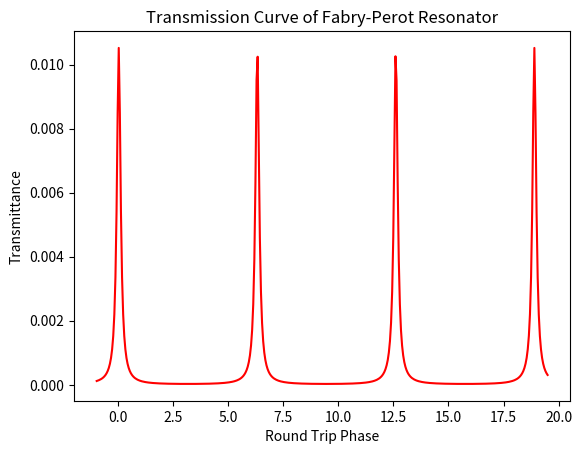

Reproduce this figure in Python.
# -*- coding: utf-8 -*-
"""
Created on Fri Oct 19 21:20:12 2018

[redacted]
"""
import numpy as np
import matplotlib.pyplot as plt

t = 0.1
#t2 = 0.9
ran = 410
phi = -1
r = 0.95
#r2 = 0.1
Etai = np.ndarray(ran, float)
Etsi = np.ndarray(ran, float)
phit = np.ndarray(ran, float)

for i in range(0,ran):
    
   # Eta = ((t*t2)*np.exp(1j*phi/2))/(1-(r*r2)*np.exp(1j*phi)) #asymmeteric
    Ets = ((t*t)*np.exp(1j*phi/2))/(1-(r*r)*np.exp(1j*phi)) #symmeteric
    #EtaC = Eta.conjugate()
    EtsC = Ets.conjugate()
    
    phi = phi + 0.05
    #Etai[i] = abs(Eta*EtaC)
    Etsi[i] = abs(Ets*EtsC)
    phit[i] = phi

#plt.xlim([-2,2])
#plt.legend(Eta,Ets, borderpad=2)
#plt.legend([Etai, Etsi], ["line 2", "line 1"])

plt.title('Transmission Curve of Fabry-Perot Resonator')
plt.xlabel('Round Trip Phase')
plt.ylabel('Transmittance')
#plt.plot(phit,Etai, 'm') #asymmeteric
plt.plot(phit,Etsi, 'r') #symmeteric

plt.show()